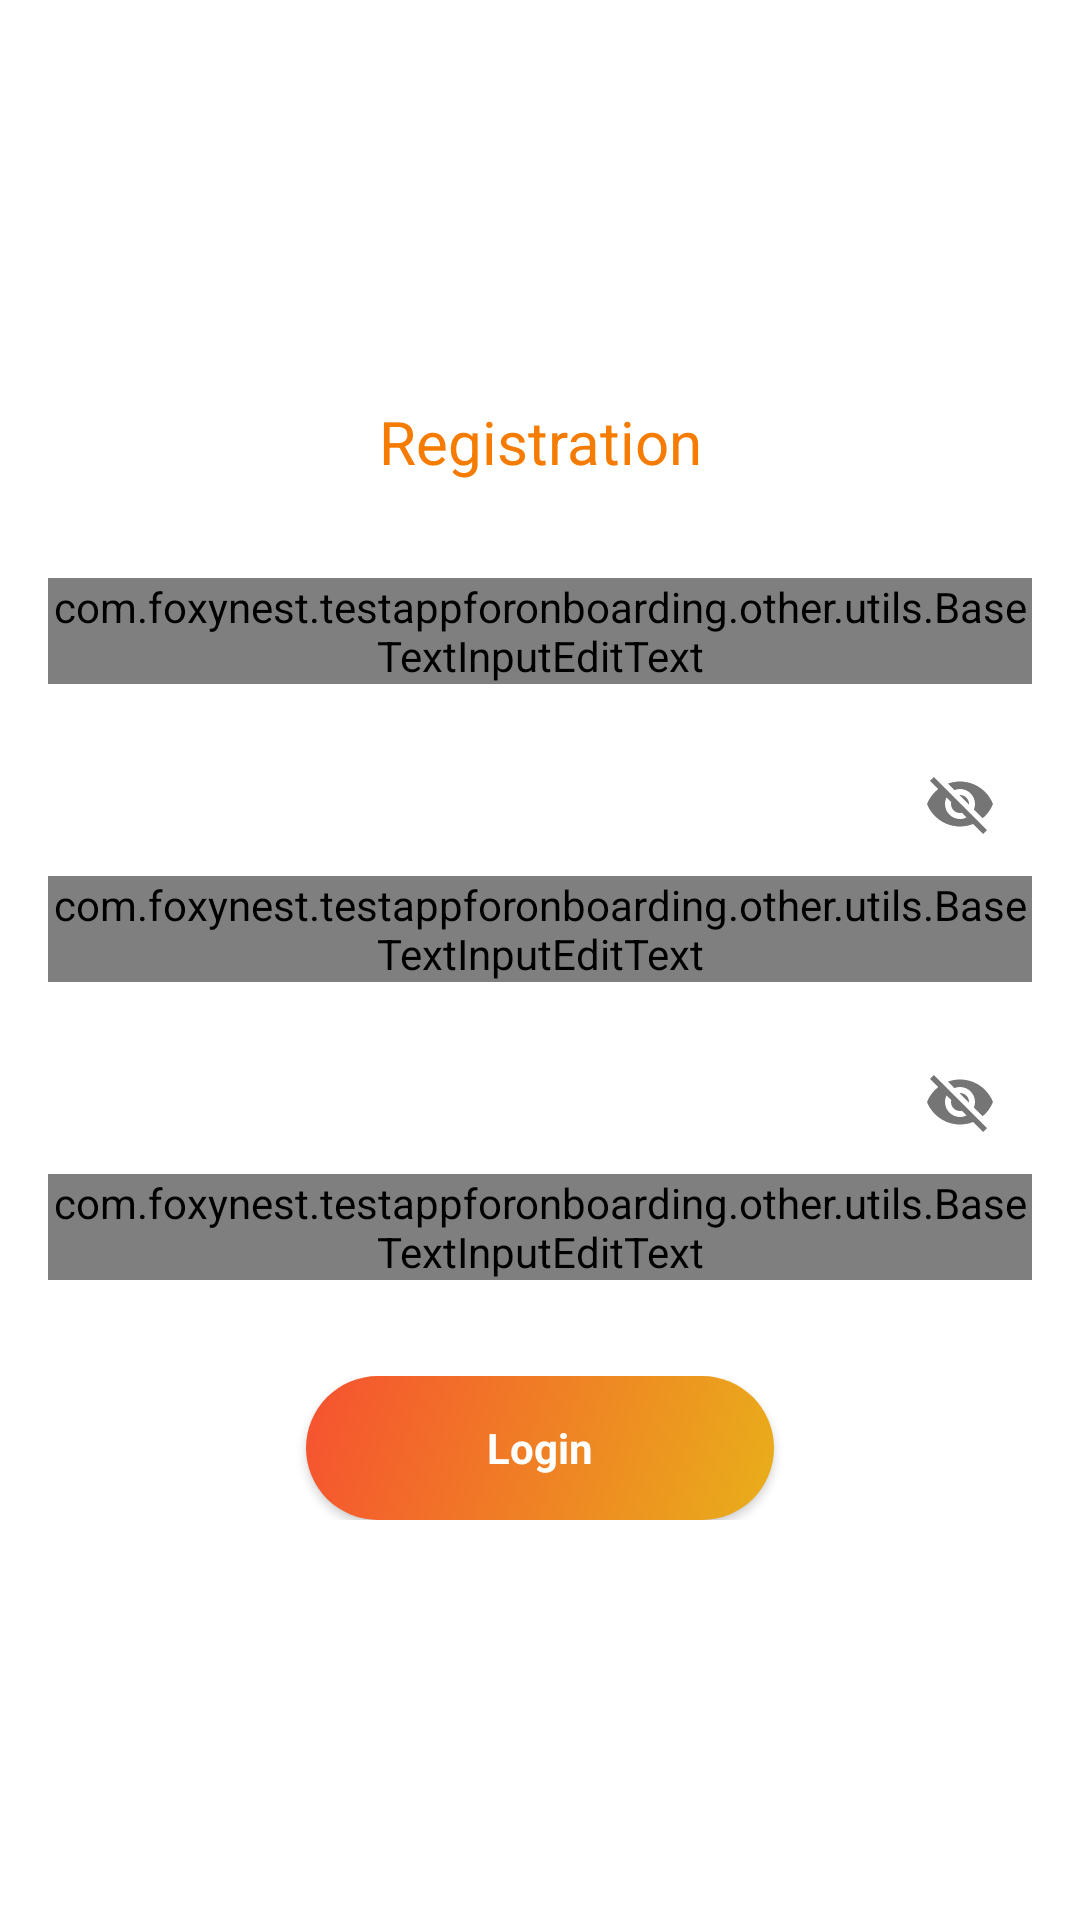

Here is an Android app screen rendered from its layout file. Give the layout XML and the strings, colors and styles it references.
<!-- AndroidManifest.xml: application theme Theme.TestAppForOnboarding -->
<!-- res/layout/fragment_register.xml -->
<?xml version="1.0" encoding="utf-8"?>
<ScrollView xmlns:android="http://schemas.android.com/apk/res/android"
    xmlns:app="http://schemas.android.com/apk/res-auto"
    android:layout_width="match_parent"
    android:layout_height="match_parent"
    android:fillViewport="true">

    <androidx.constraintlayout.widget.ConstraintLayout
        android:layout_width="match_parent"
        android:layout_height="wrap_content"
        android:clickable="true"
        android:focusable="true"
        android:focusableInTouchMode="true">

        <androidx.constraintlayout.widget.Guideline
            android:id="@+id/guideline_left"
            android:layout_width="wrap_content"
            android:layout_height="wrap_content"
            android:orientation="vertical"
            app:layout_constraintGuide_begin="@dimen/space_beforeOrAfterElement" />

        <androidx.constraintlayout.widget.Guideline
            android:id="@+id/guideline_right"
            android:layout_width="wrap_content"
            android:layout_height="wrap_content"
            android:orientation="vertical"
            app:layout_constraintGuide_end="@dimen/space_beforeOrAfterElement" />

        <TextView
            android:id="@+id/title_register"
            android:layout_width="0dp"
            android:layout_height="wrap_content"
            android:layout_marginTop="@dimen/space_32"
            android:layout_marginBottom="@dimen/space_32"
            android:text="@string/register_title"
            android:textAlignment="center"
            android:textColor="#F57C00"
            android:textSize="20sp"
            android:visibility="visible"
            app:layout_constraintBottom_toTopOf="@+id/text_field_mail"
            app:layout_constraintEnd_toEndOf="@+id/guideline_right"
            app:layout_constraintStart_toStartOf="@+id/guideline_left"
            app:layout_constraintTop_toTopOf="parent"
            app:layout_constraintVertical_chainStyle="packed" />

        <com.google.android.material.textfield.TextInputLayout
            android:id="@+id/text_field_mail"
            android:layout_width="0dp"
            android:layout_height="wrap_content"
            android:layout_marginBottom="@dimen/space_beforeOrAfterElement"
            android:hint="@string/auth_text_mail"
            app:layout_constraintBottom_toTopOf="@+id/text_field_password"
            app:layout_constraintEnd_toEndOf="@+id/guideline_right"
            app:layout_constraintStart_toStartOf="@+id/guideline_left"
            app:layout_constraintTop_toBottomOf="@+id/title_register"
            app:layout_constraintVertical_chainStyle="packed">

            <com.foxynest.testappforonboarding.other.utils.BaseTextInputEditText
                android:layout_width="match_parent"
                android:layout_height="wrap_content"
                android:inputType="textEmailAddress"
                android:maxLines="1"
                android:singleLine="true" />

        </com.google.android.material.textfield.TextInputLayout>

        <com.google.android.material.textfield.TextInputLayout
            android:id="@+id/text_field_password"
            android:layout_width="0dp"
            android:layout_height="wrap_content"
            android:layout_marginBottom="@dimen/space_beforeOrAfterElement"
            android:hint="@string/auth_text_password"
            app:layout_constraintBottom_toTopOf="@+id/text_field_password2"
            app:layout_constraintEnd_toEndOf="@+id/guideline_right"
            app:layout_constraintStart_toStartOf="@+id/guideline_left"
            app:layout_constraintTop_toBottomOf="@+id/text_field_mail"
            app:layout_constraintVertical_chainStyle="packed"
            app:passwordToggleEnabled="true">

            <com.foxynest.testappforonboarding.other.utils.BaseTextInputEditText
                android:layout_width="match_parent"
                android:layout_height="wrap_content"
                android:ems="15"
                android:inputType="textPassword"
                android:maxLines="1"
                android:singleLine="true" />

        </com.google.android.material.textfield.TextInputLayout>

        <com.google.android.material.textfield.TextInputLayout
            android:id="@+id/text_field_password2"
            android:layout_width="0dp"
            android:layout_height="wrap_content"
            android:layout_marginBottom="@dimen/space_32"
            android:hint="@string/auth_text_password2"
            app:layout_constraintBottom_toTopOf="@+id/buttons_register_linear_layout"
            app:layout_constraintEnd_toEndOf="@+id/guideline_right"
            app:layout_constraintStart_toStartOf="@+id/guideline_left"
            app:layout_constraintTop_toBottomOf="@+id/text_field_password"
            app:layout_constraintVertical_chainStyle="packed"
            app:passwordToggleEnabled="true">

            <com.foxynest.testappforonboarding.other.utils.BaseTextInputEditText
                android:layout_width="match_parent"
                android:layout_height="wrap_content"
                android:ems="15"
                android:inputType="textPassword"
                android:maxLines="1"
                android:singleLine="true" />

        </com.google.android.material.textfield.TextInputLayout>

        <LinearLayout
            android:id="@+id/buttons_register_linear_layout"
            android:layout_width="0dp"
            android:layout_height="wrap_content"
            android:layout_marginBottom="@dimen/space_32"
            android:gravity="center_vertical"
            android:orientation="horizontal"
            android:weightSum="4"
            app:layout_constraintBottom_toBottomOf="parent"
            app:layout_constraintLeft_toLeftOf="@+id/guideline_left"
            app:layout_constraintRight_toRightOf="@+id/guideline_right"
            app:layout_constraintTop_toBottomOf="@+id/text_field_password2"
            app:layout_constraintVertical_chainStyle="packed">

            <androidx.appcompat.widget.AppCompatImageView
                android:id="@+id/button_back"
                android:layout_width="0dp"
                android:layout_height="wrap_content"
                android:layout_marginEnd="@dimen/space_small"
                android:layout_weight="1"
                android:gravity="center_vertical"
                android:paddingStart="@dimen/space_32"
                android:paddingEnd="@dimen/space_32"
                app:backgroundTint="@null"
                app:srcCompat="@drawable/baseline_arrow_back_24" />

            <androidx.appcompat.widget.AppCompatButton
                android:id="@+id/button_register_and_login"
                style="@style/Widget.AppCompat.ActionButton"
                android:layout_width="0dp"
                android:layout_height="wrap_content"
                android:layout_marginEnd="@dimen/space_small"
                android:layout_weight="2"
                android:background="@drawable/button_rounded_corners"
                android:paddingStart="@dimen/space_32"
                android:paddingEnd="@dimen/space_32"
                android:text="@string/welcome_button_login"
                android:textColor="@color/white"
                android:textSize="@dimen/button_text"
                android:textStyle="bold"
                app:backgroundTint="@null" />

        </LinearLayout>

    </androidx.constraintlayout.widget.ConstraintLayout>

</ScrollView>
<!-- resources referenced by this layout -->
<resources>
  <color name="white">#FFFFFFFF</color>
  <dimen name="button_text">14sp</dimen>
  <dimen name="space_32">32dp</dimen>
  <dimen name="space_beforeOrAfterElement">16dp</dimen>
  <dimen name="space_small">8dp</dimen>
  <!-- drawable button_rounded_corners (drawable) -->
  <?xml version="1.0" encoding="utf-8"?>
  <selector
      xmlns:android="http://schemas.android.com/apk/res/android">
      <item android:state_enabled="false">
          <shape>
              <corners android:radius="24dp" />
              <gradient
                  android:angle="315"
                  android:endColor="@color/yellow_gradient_end"
                  android:startColor="@color/orange_gradient_start" />
          </shape>
      </item>
  
      
      <item android:state_pressed="true">
          <shape>
              <corners android:radius="24dp" />
              <gradient
                  android:angle="315"
                  android:endColor="#CCE9AF1A"
                  android:startColor="#CCF65130" />
          </shape>
      </item>
  
      
      <item android:state_enabled="true">
          <shape>
              <corners android:radius="24dp" />
              <gradient
                  android:angle="315"
                  android:endColor="@color/yellow_gradient_end"
                  android:startColor="@color/orange_gradient_start" />
          </shape>
      </item>
  
  </selector>
  <string name="auth_text_mail">Email</string>
  <string name="auth_text_password">Password</string>
  <string name="auth_text_password2">Repeat Password</string>
  <string name="register_title">Registration</string>
  <string name="welcome_button_login">Login</string>
  <style name="Theme.TestAppForOnboarding" parent="Theme.MaterialComponents.DayNight.DarkActionBar">
          
          <item name="colorPrimary">@color/purple_500</item>
          <item name="colorPrimaryVariant">@color/purple_700</item>
          <item name="colorOnPrimary">@color/white</item>
          
          <item name="colorSecondary">@color/teal_200</item>
          <item name="colorSecondaryVariant">@color/teal_700</item>
          <item name="colorOnSecondary">@color/black</item>
          
          <item name="android:statusBarColor">?attr/colorPrimaryVariant</item>
          
      </style>
  <color name="yellow_gradient_end">#E9AF1A</color>
  <color name="orange_gradient_start">#F65130</color>
  <color name="purple_500">#FF6200EE</color>
  <color name="purple_700">#FF3700B3</color>
  <color name="teal_200">#FF03DAC5</color>
  <color name="teal_700">#FF018786</color>
  <color name="black">#FF000000</color>
</resources>
